Run: headless pygame with SDL's dummy video driver; simulated clock (each Clock.tick advances the game by its frame time, no real sleeping); random seed 0; keys injected as events and as key.get_pressed() state; mouse plan: one left click at the window centre at the start of phase 2, then a move to the lower-right quarter at the start of phase 3.
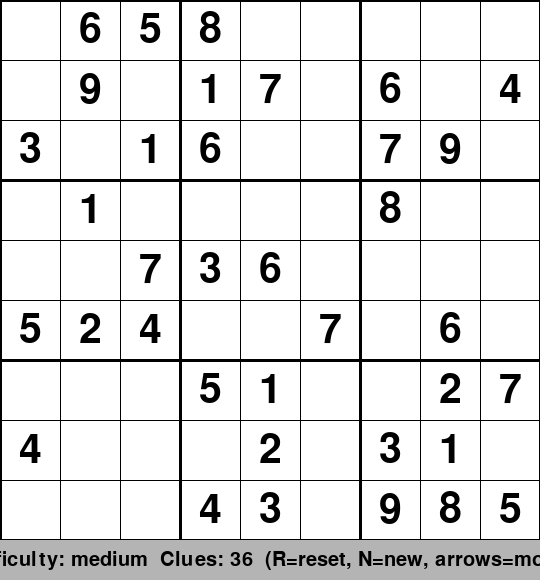
Frame 1 of 4 · flips 1–60 · no input
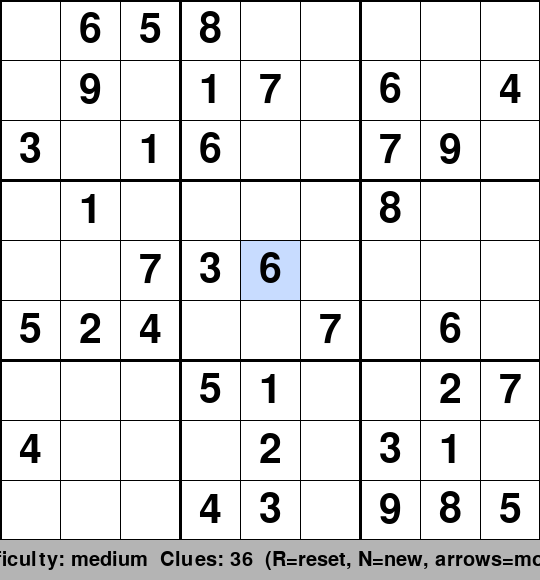
Frame 2 of 4 · flips 61–180 · clicked the window centre · tapped SPACE, RETURN · held RIGHT (→), D
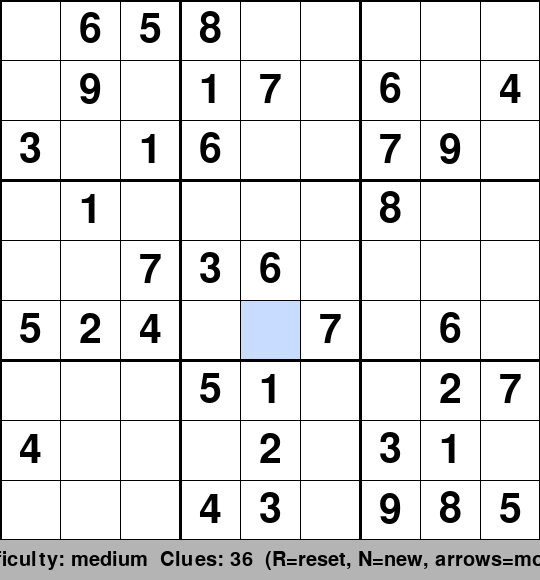
Frame 3 of 4 · flips 181–300 · moved the mouse to the lower-right quarter · held DOWN (↓), S
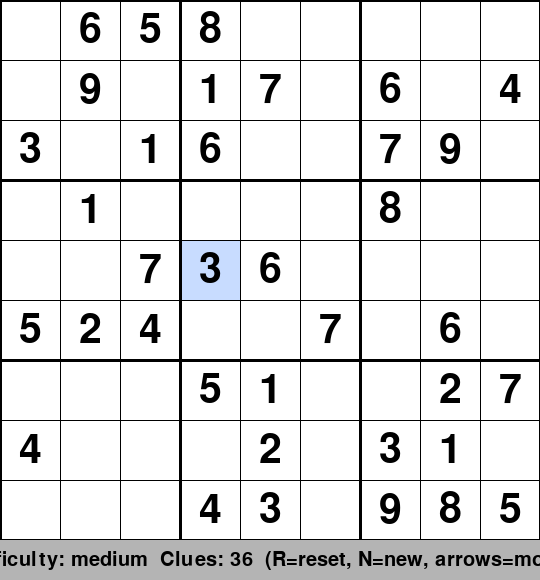
Frame 4 of 4 · flips 301–420 · held LEFT (←), A, UP (↑), W

The pygame program that drew these frames:

import argparse
import logging
import random
import sys

import pygame

# Constraint: 使用Pygame - 適合製作2D遊戲原型
# Constraint: 用極簡風格呈現 - 強調玩法概念，節省製作時間
# Constraint: 使用logger輸出訊息 - 用於人類跟AI除錯

WINDOW_TITLE = "Sudoku"
FPS = 60
CELL_SIZE = 60
BOARD_SIZE = 9
WINDOW_SIZE = BOARD_SIZE * CELL_SIZE
INFO_HEIGHT = 40

WHITE = (255, 255, 255)
BLACK = (0, 0, 0)
GRAY = (180, 180, 180)
DARK_GRAY = (100, 100, 100)
LIGHT_BLUE = (200, 220, 255)
RED = (200, 50, 50)
GREEN = (50, 180, 50)

# Difficulty presets: number of cells to remove (clues to leave)
# Constraint: Backtracking solver, puzzle generation
DIFFICULTY = {
    "easy": 30,
    "medium": 45,
    "hard": 52,
}


class SudokuBoard:
    def __init__(self):
        self.grid = [[0] * BOARD_SIZE for _ in range(BOARD_SIZE)]
        self.fixed = [[False] * BOARD_SIZE for _ in range(BOARD_SIZE)]
        self.notes = [[set() for _ in range(BOARD_SIZE)] for _ in range(BOARD_SIZE)]

    def copy(self):
        new_board = SudokuBoard()
        for r in range(BOARD_SIZE):
            for c in range(BOARD_SIZE):
                new_board.grid[r][c] = self.grid[r][c]
                new_board.fixed[r][c] = self.fixed[r][c]
        return new_board

    def is_valid_move(self, row, col, num):
        for c in range(BOARD_SIZE):
            if self.grid[row][c] == num:
                return False
        for r in range(BOARD_SIZE):
            if self.grid[r][col] == num:
                return False
        box_r, box_c = (row // 3) * 3, (col // 3) * 3
        for r in range(box_r, box_r + 3):
            for c in range(box_c, box_c + 3):
                if self.grid[r][c] == num:
                    return False
        return True

    def is_complete(self):
        for r in range(BOARD_SIZE):
            for c in range(BOARD_SIZE):
                if self.grid[r][c] == 0:
                    return False
        return True

    def is_correct(self):
        for r in range(BOARD_SIZE):
            for c in range(BOARD_SIZE):
                val = self.grid[r][c]
                if val == 0:
                    return False
                self.grid[r][c] = 0
                if not self.is_valid_move(r, c, val):
                    self.grid[r][c] = val
                    return False
                self.grid[r][c] = val
        return True

    def get_conflicts(self):
        conflicts = set()
        for r in range(BOARD_SIZE):
            for c in range(BOARD_SIZE):
                val = self.grid[r][c]
                if val == 0:
                    continue
                self.grid[r][c] = 0
                if not self.is_valid_move(r, c, val):
                    conflicts.add((r, c))
                self.grid[r][c] = val
        return conflicts


class SudokuSolver:
    # Constraint: Backtracking solver, puzzle generation
    @staticmethod
    def solve(board):
        empty = SudokuSolver._find_empty(board.grid)
        if not empty:
            return True
        row, col = empty
        for num in random.sample(range(1, 10), 9):
            if board.is_valid_move(row, col, num):
                board.grid[row][col] = num
                if SudokuSolver.solve(board):
                    return True
                board.grid[row][col] = 0
        return False

    @staticmethod
    def _find_empty(grid):
        for r in range(BOARD_SIZE):
            for c in range(BOARD_SIZE):
                if grid[r][c] == 0:
                    return (r, c)
        return None

    @staticmethod
    def count_solutions(grid, limit=2):
        count = 0

        def helper(board):
            nonlocal count
            if count >= limit:
                return
            empty = SudokuSolver._find_empty(board)
            if not empty:
                count += 1
                return
            row, col = empty
            for num in range(1, 10):
                if count >= limit:
                    return
                valid = True
                for c in range(BOARD_SIZE):
                    if board[row][c] == num:
                        valid = False
                        break
                if not valid:
                    continue
                for r in range(BOARD_SIZE):
                    if board[r][col] == num:
                        valid = False
                        break
                if not valid:
                    continue
                box_r, box_c = (row // 3) * 3, (col // 3) * 3
                for r in range(box_r, box_r + 3):
                    for c in range(box_c, box_c + 3):
                        if board[r][c] == num:
                            valid = False
                            break
                    if not valid:
                        break
                if not valid:
                    continue
                board[row][col] = num
                helper(board)
                board[row][col] = 0

        helper([row[:] for row in grid])
        return count


class SudokuGenerator:
    # Constraint: Backtracking solver, puzzle generation
    @staticmethod
    def generate(clues_to_remove):
        logger = logging.getLogger("Sudoku.Generator")
        board = SudokuBoard()
        solver = SudokuSolver()
        solver.solve(board)
        logger.info("Generated complete board")
        cells = [(r, c) for r in range(BOARD_SIZE) for c in range(BOARD_SIZE)]
        random.shuffle(cells)
        removed = 0
        for r, c in cells:
            if removed >= clues_to_remove:
                break
            backup = board.grid[r][c]
            board.grid[r][c] = 0
            if SudokuSolver.count_solutions(board.grid, 2) == 1:
                removed += 1
                logger.debug("Removed cell (%d,%d): %d/%d", r, c, removed, clues_to_remove)
            else:
                board.grid[r][c] = backup
        for r in range(BOARD_SIZE):
            for c in range(BOARD_SIZE):
                if board.grid[r][c] != 0:
                    board.fixed[r][c] = True
        logger.info("Puzzle generated with %d clues", BOARD_SIZE * BOARD_SIZE - removed)
        return board


class Game:
    def __init__(self, args):
        self.logger = logging.getLogger("Sudoku")
        self.logger.setLevel(getattr(logging, args.log_level.upper(), logging.INFO))
        self.difficulty = args.difficulty
        self.clues_to_remove = DIFFICULTY.get(self.difficulty, 45)
        self.cell_size = args.cell_size
        self.window_size = BOARD_SIZE * self.cell_size
        self.font_size = self.cell_size // 2

        pygame.init()
        self.screen = pygame.display.set_mode(
            (self.window_size, self.window_size + INFO_HEIGHT)
        )
        pygame.display.set_caption(WINDOW_TITLE)
        self.clock = pygame.time.Clock()
        self.font_large = pygame.font.Font(None, self.font_size * 2)
        self.font_small = pygame.font.Font(None, self.font_size)
        self.running = True
        self.selected = None
        self.message = ""
        self.message_timer = 0

        self.board = SudokuGenerator.generate(self.clues_to_remove)
        self.conflicts = set()
        self.logger.info(
            "Game initialized: difficulty=%s, cell=%dpx",
            self.difficulty, self.cell_size,
        )

    def handle_events(self):
        for event in pygame.event.get():
            if event.type == pygame.QUIT:
                self.running = False
            elif event.type == pygame.KEYDOWN:
                if event.key == pygame.K_ESCAPE:
                    self.running = False
                elif event.key == pygame.K_r:
                    self.reset_game()
                elif event.key == pygame.K_n:
                    self.new_game()
                elif self.selected and not self.board.fixed[self.selected[0]][self.selected[1]]:
                    if pygame.K_1 <= event.key <= pygame.K_9:
                        num = event.key - pygame.K_0
                        self.place_number(self.selected[0], self.selected[1], num)
                    elif event.key == pygame.K_BACKSPACE or event.key == pygame.K_DELETE:
                        self.place_number(self.selected[0], self.selected[1], 0)
                if event.key == pygame.K_UP:
                    self.move_selection(-1, 0)
                elif event.key == pygame.K_DOWN:
                    self.move_selection(1, 0)
                elif event.key == pygame.K_LEFT:
                    self.move_selection(0, -1)
                elif event.key == pygame.K_RIGHT:
                    self.move_selection(0, 1)
            elif event.type == pygame.MOUSEBUTTONDOWN:
                x, y = event.pos
                if y < self.window_size:
                    col = x // self.cell_size
                    row = y // self.cell_size
                    self.selected = (row, col)

    def move_selection(self, dr, dc):
        if self.selected is None:
            self.selected = (0, 0)
            return
        r, c = self.selected
        r = max(0, min(BOARD_SIZE - 1, r + dr))
        c = max(0, min(BOARD_SIZE - 1, c + dc))
        self.selected = (r, c)

    def place_number(self, row, col, num):
        self.board.grid[row][col] = num
        self.conflicts = self.board.get_conflicts()
        self.logger.debug("Placed %d at (%d,%d)", num, row, col)

        if self.board.is_complete() and not self.conflicts:
            self.message = "Puzzle solved! Press N for new game"
            self.message_timer = 300
            self.logger.info("Puzzle solved!")

    def reset_game(self):
        self.logger.info("Game reset")
        self.board = SudokuGenerator.generate(self.clues_to_remove)
        self.selected = None
        self.conflicts = set()
        self.message = ""
        self.message_timer = 0

    def new_game(self):
        self.logger.info("New game")
        self.board = SudokuGenerator.generate(self.clues_to_remove)
        self.selected = None
        self.conflicts = set()
        self.message = ""
        self.message_timer = 0

    def draw(self):
        self.screen.fill(WHITE)

        for r in range(BOARD_SIZE):
            for c in range(BOARD_SIZE):
                rect = pygame.Rect(
                    c * self.cell_size,
                    r * self.cell_size,
                    self.cell_size,
                    self.cell_size,
                )
                if self.selected == (r, c):
                    pygame.draw.rect(self.screen, LIGHT_BLUE, rect)
                elif (r, c) in self.conflicts:
                    pygame.draw.rect(self.screen, (255, 220, 220), rect)
                val = self.board.grid[r][c]
                if val != 0:
                    color = BLACK if self.board.fixed[r][c] else DARK_GRAY
                    text = self.font_large.render(str(val), True, color)
                    text_rect = text.get_rect(center=rect.center)
                    self.screen.blit(text, text_rect)

        # Draw grid lines
        for i in range(BOARD_SIZE + 1):
            line_width = 3 if i % 3 == 0 else 1
            pygame.draw.line(
                self.screen, BLACK,
                (i * self.cell_size, 0),
                (i * self.cell_size, self.window_size),
                line_width,
            )
            pygame.draw.line(
                self.screen, BLACK,
                (0, i * self.cell_size),
                (self.window_size, i * self.cell_size),
                line_width,
            )

        # Info bar
        info_rect = pygame.Rect(0, self.window_size, self.window_size, INFO_HEIGHT)
        pygame.draw.rect(self.screen, GRAY, info_rect)

        if self.message:
            text = self.font_small.render(self.message, True, GREEN if "solved" in self.message else BLACK)
        else:
            hints = sum(1 for r in range(BOARD_SIZE) for c in range(BOARD_SIZE) if self.board.fixed[r][c])
            text = self.font_small.render(
                f"Difficulty: {self.difficulty}  Clues: {hints}  (R=reset, N=new, arrows=move)",
                True, BLACK,
            )
        text_rect = text.get_rect(center=(self.window_size // 2, self.window_size + INFO_HEIGHT // 2))
        self.screen.blit(text, text_rect)

        pygame.display.flip()

    def run(self):
        self.logger.info("Game started")
        while self.running:
            self.clock.tick(FPS)
            self.handle_events()
            if self.message_timer > 0:
                self.message_timer -= 1
                if self.message_timer == 0:
                    self.message = ""
            self.draw()
        self.logger.info("Game ended")
        pygame.quit()
        sys.exit()


def parse_args(argv):
    parser = argparse.ArgumentParser(description=WINDOW_TITLE)
    # Constraint: 使腳本接收輸入參數
    parser.add_argument(
        "--difficulty", type=str, default="medium",
        choices=list(DIFFICULTY.keys()),
        help="Puzzle difficulty (default: %(default)s)",
    )
    parser.add_argument(
        "--cell-size", type=int, default=CELL_SIZE,
        help="Cell size in pixels (default: %(default)s)",
    )
    parser.add_argument(
        "--log-level",
        type=str,
        default="INFO",
        choices=["DEBUG", "INFO", "WARNING", "ERROR", "CRITICAL"],
        help="Logging level (default: %(default)s)",
    )
    return parser.parse_args(argv)


def main(argv=None):
    if argv is None:
        argv = sys.argv[1:]
    args = parse_args(argv)
    logging.basicConfig(
        format="%(asctime)s [%(name)s] %(levelname)s: %(message)s",
        level=getattr(logging, args.log_level.upper(), logging.INFO),
        datefmt="%H:%M:%S",
    )
    game = Game(args)
    game.run()


if __name__ == "__main__":
    main()
